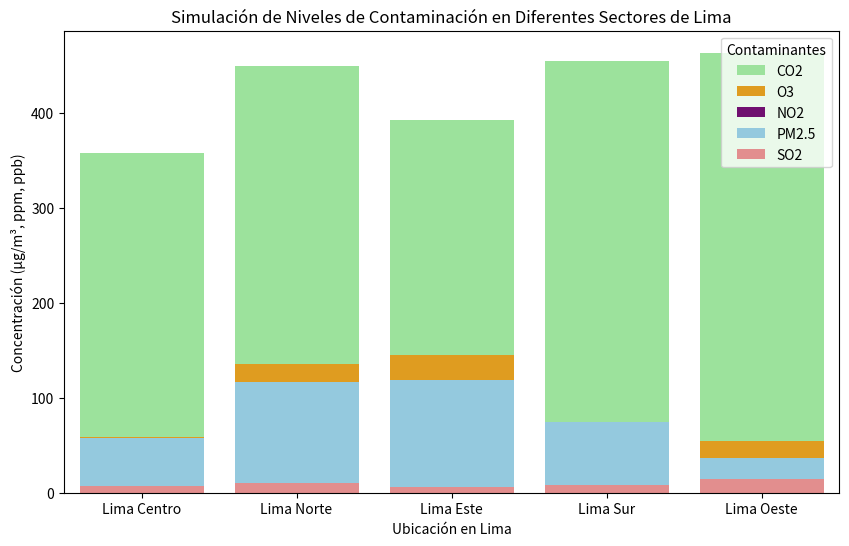

This figure's Python source:
import numpy as np
import os
import pandas as pd
import matplotlib.pyplot as plt
import seaborn as sb
from datetime import datetime

ubicacion = ['Lima Centro', 'Lima Norte', 'Lima Este', 'Lima Sur', 'Lima Oeste']

# Datos generados aleatoriamente para simular niveles de contaminación en diferentes sectores de Lima
data = {
    'Zona': ubicacion,
    'PM2.5': np.random.uniform(30, 120, len(ubicacion)),  # Material particulado
    'CO2': np.random.uniform(350, 500, len(ubicacion)),  # Dióxido de carbono
    'NO2': np.random.uniform(20, 50, len(ubicacion)),  # Dióxido de nitrógeno
    'O3': np.random.uniform(50, 150, len(ubicacion)),  # Ozono
    'SO2': np.random.uniform(5, 15, len(ubicacion)),  # Dióxido de azufre
}

df = pd.DataFrame(data)

# Valores simulados de los umbrales de contaminación para cada parámetro según las recomendaciones de la OMS
th = {
    'PM2.5': 35,
    'CO2': 400,
    'NO2': 40,
    'O3': 100,
    'SO2': 10,
}

# Función para verificar si los niveles de contaminación exceden los umbrales, en base a ello se generarán alertas y recomendaciones
def verificar_calidad_aire(row, th): #th = thresholds
    alert = []
    recomendaciones = []
    
    if row['PM2.5'] > th['PM2.5']:
        alert.append("Alerta: PM2.5 excede el umbral recomendado.")
        recomendaciones.append("Evitar actividades al aire libre y usar mascarilla, especialmente en personas con asma o enfermedades respiratorias.")
    
    if row['CO2'] > th['CO2']:
        alert.append("Alerta: CO2 excede el umbral recomendado.")
        recomendaciones.append("Ventilar espacios cerrados y reducir el uso de vehículos.")
    
    if row['NO2'] > th['NO2']:
        alert.append("Alerta: NO2 excede el umbral recomendado.")
        recomendaciones.append("Evitar zonas con alto tráfico vehicular y usar transporte público.")
    
    
    if row['O3'] > th['O3']:
        alert.append("Alerta: O3 excede el umbral recomendado.")
        recomendaciones.append("Limitar actividades al aire libre durante las horas de mayor radiación solar (10:00 a 16:00).")
    
    if row['SO2'] > th['SO2']:
        alert.append("Alerta: SO2 excede el umbral recomendado.")
        recomendaciones.append("Evitar zonas industriales y usar mascarilla en caso de exposición prolongada.")
    
    
    return alert if alert else ["Calidad del aire dentro de los límites"], recomendaciones if recomendaciones else ["No son necesarias acciones adicionales."]


    """
    for column in ['PM2.5', 'CO2', 'NO2', 'O3', 'SO2']:
        if row[column] > th[column]:
            alert.append(f"Alerta: {column} excede el umbral recomendado.")
    return alert if alert else ["Calidad del aire dentro de los límites"]
"""

# Aplicar la función para verificar la calidad del aire
df['Calidad del aire'], df['Recomendaciones'] = zip(*df.apply(lambda row: verificar_calidad_aire(row, th), axis=1))


# Generador de reporte gráfico
plt.figure(figsize=(10, 6))
sb.barplot(x='Zona', y='CO2', data=df, color='lightgreen', label='CO2')
sb.barplot(x='Zona', y='O3', data=df, color='orange', label='O3')
sb.barplot(x='Zona', y='NO2', data=df, color='purple', label='NO2')
sb.barplot(x='Zona', y='PM2.5', data=df, color='skyblue', label='PM2.5')
sb.barplot(x='Zona', y='SO2', data=df, color='lightcoral', label='SO2')


plt.title("Simulación de Niveles de Contaminación en Diferentes Sectores de Lima")
plt.ylabel("Concentración (µg/m³, ppm, ppb)")
plt.xlabel("Ubicación en Lima")
plt.legend(title="Contaminantes")
plt.show()


#Ruta para guardar el archivo en un directorio específico, el cual será creado si no existe
folder_path = './src'
if not os.path.exists(folder_path):
    os.makedirs(folder_path)

#Fecha y hora actual para nombrar el archivo
current_time = datetime.now().strftime("%Y-%m-%d_%H-%M-%S")

# Nombre formateado del archivo
file_name = f'calidad_aire_lima_{current_time}.csv'

# Ruta del archivo
file_path = os.path.join(folder_path, file_name)

df.to_csv(file_path, index=False)
print(f"Reporte guardado en: {file_path}")

# Mostrar la tabla con alertas
df[['Zona', 'PM2.5', 'CO2', 'NO2', 'O3', 'SO2', 'Calidad del aire', 'Recomendaciones']]